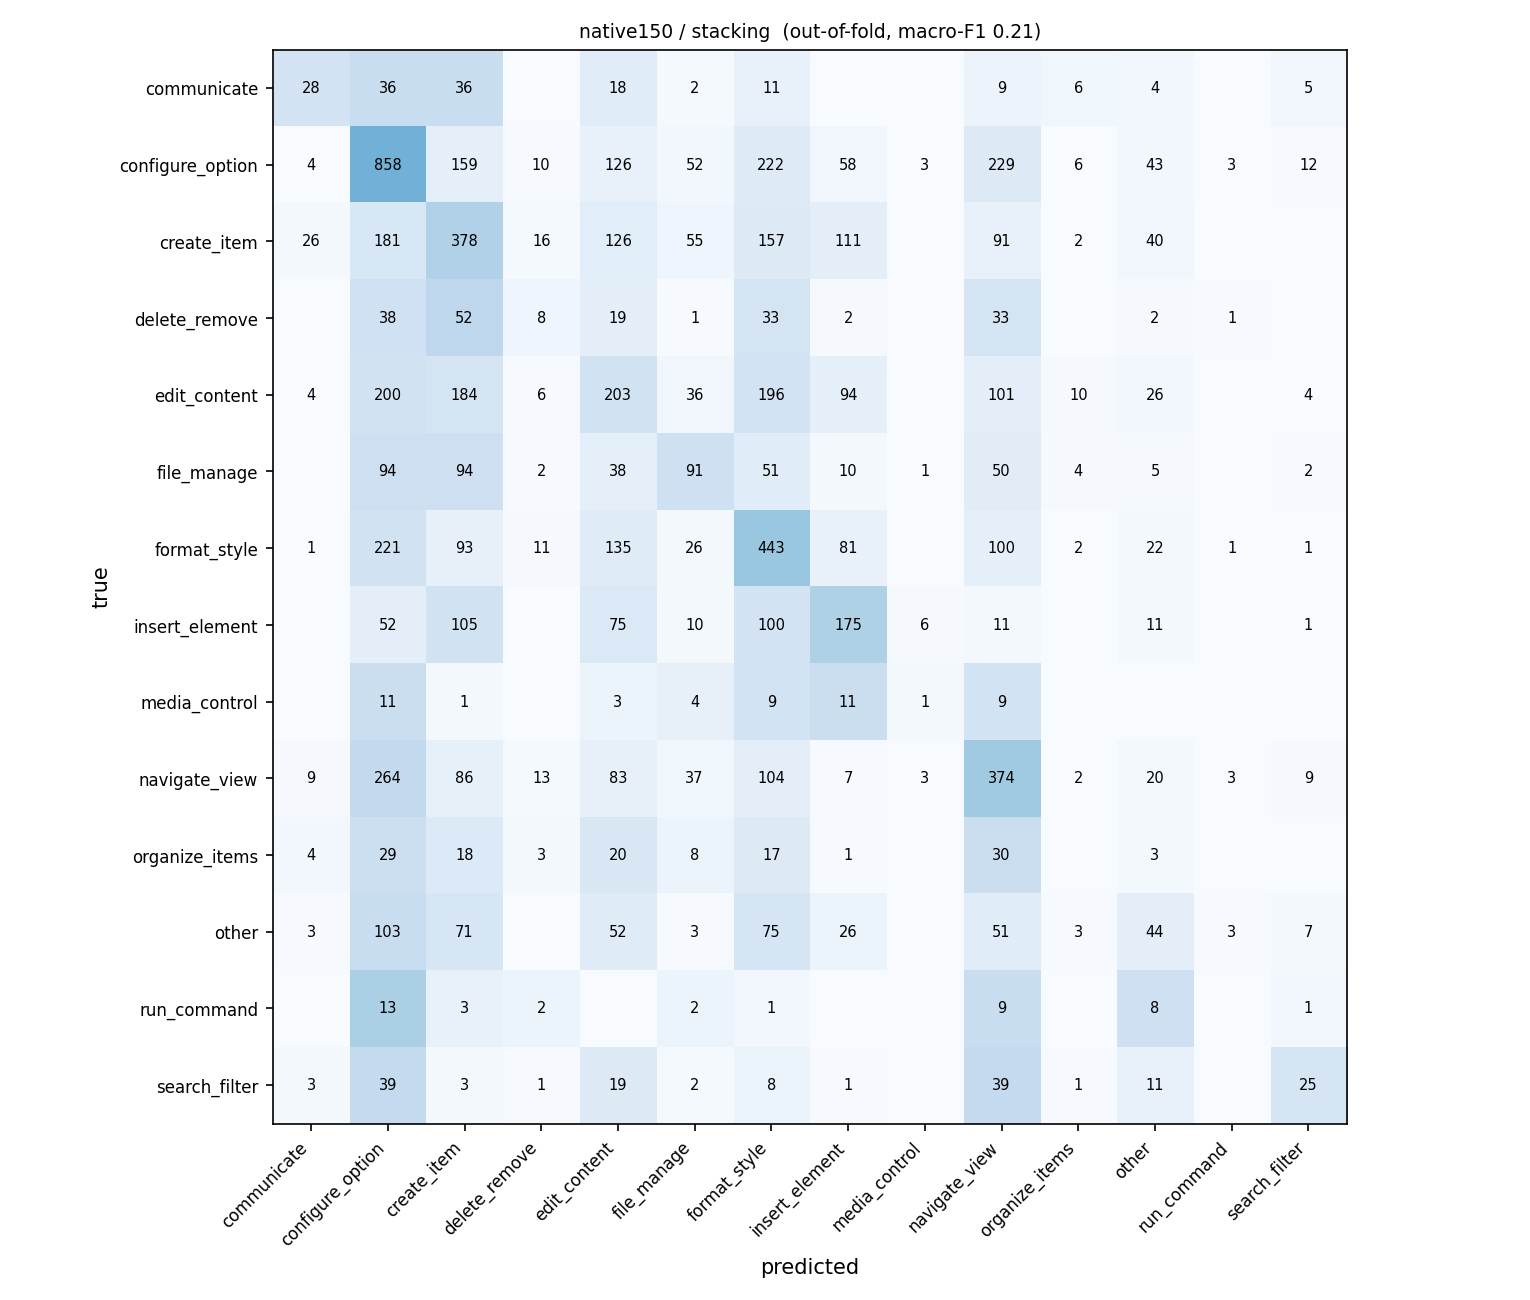

Source data for this figure (header and first rows):
true \ predicted, communicate, configure_option, create_item, delete_remove, edit_content, file_manage, format_style, insert_element, media_control, navigate_view, organize_items, other, run_command, search_filter
communicate, 28, 36, 36, 0, 18, 2, 11, 0, 0, 9, 6, 4, 0, 5
configure_option, 4, 858, 159, 10, 126, 52, 222, 58, 3, 229, 6, 43, 3, 12
create_item, 26, 181, 378, 16, 126, 55, 157, 111, 0, 91, 2, 40, 0, 0
delete_remove, 0, 38, 52, 8, 19, 1, 33, 2, 0, 33, 0, 2, 1, 0
edit_content, 4, 200, 184, 6, 203, 36, 196, 94, 0, 101, 10, 26, 0, 4
file_manage, 0, 94, 94, 2, 38, 91, 51, 10, 1, 50, 4, 5, 0, 2
format_style, 1, 221, 93, 11, 135, 26, 443, 81, 0, 100, 2, 22, 1, 1
insert_element, 0, 52, 105, 0, 75, 10, 100, 175, 6, 11, 0, 11, 0, 1
media_control, 0, 11, 1, 0, 3, 4, 9, 11, 1, 9, 0, 0, 0, 0
navigate_view, 9, 264, 86, 13, 83, 37, 104, 7, 3, 374, 2, 20, 3, 9
organize_items, 4, 29, 18, 3, 20, 8, 17, 1, 0, 30, 0, 3, 0, 0
other, 3, 103, 71, 0, 52, 3, 75, 26, 0, 51, 3, 44, 3, 7
run_command, 0, 13, 3, 2, 0, 2, 1, 0, 0, 9, 0, 8, 0, 1
search_filter, 3, 39, 3, 1, 19, 2, 8, 1, 0, 39, 1, 11, 0, 25
